Run: headless pygame with SDL's dummy video driver; simulated clock (each Clock.tick advances the game by its frame time, no real sleeping); random seed 0; keys injected as events and as key.get_pressed() state; no mouse input; restart key SPACE tapped at the start of phases 3 and 4.
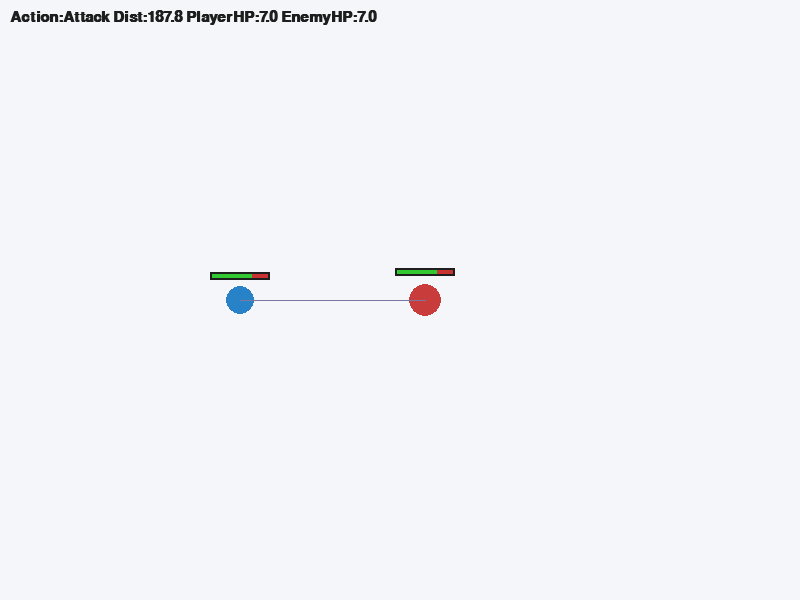
Frame 1 of 4 · flips 1–60 · no input
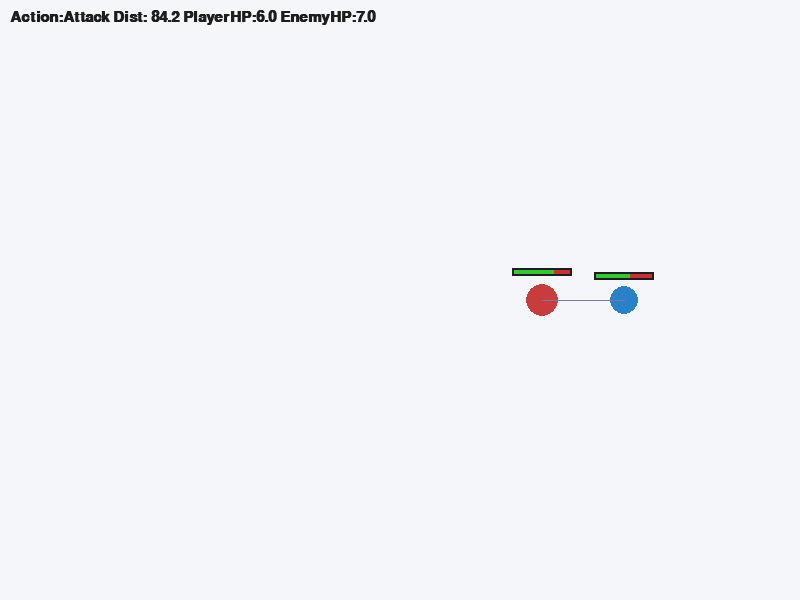
Frame 2 of 4 · flips 61–180 · tapped SPACE, RETURN · held RIGHT (→), D
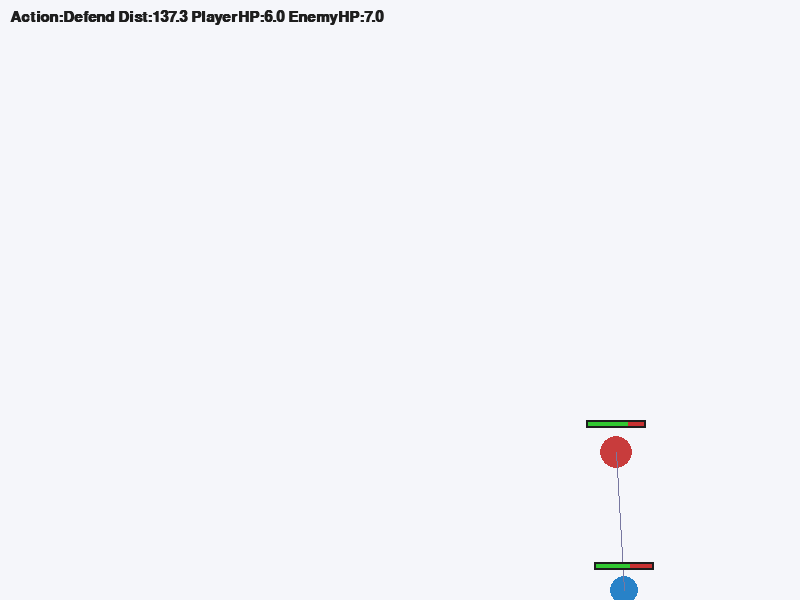
Frame 3 of 4 · flips 181–300 · tapped SPACE · held DOWN (↓), S
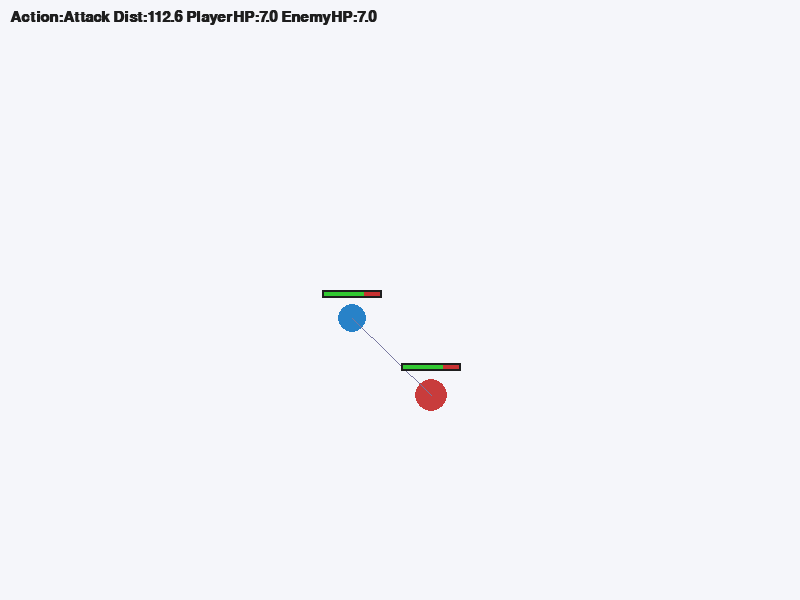
Frame 4 of 4 · flips 301–420 · tapped SPACE · held LEFT (←), A, UP (↑), W

The pygame program that drew these frames:

#!/usr/bin/env python3
# Pygame Enemy AI — fuzzy decides Flee/Defend/Attack with combat + player attack + game over + boundaries
import pygame, numpy as np, time, sys

WIDTH, HEIGHT = 800, 600
PLAYER_SPEED = 200
ENEMY_SPEED = 140

def trapmf(x, a, b, c, d):
    y = np.zeros_like(x, dtype=float)
    if b > a:
        m = (x > a) & (x < b)
        y[m] = (x[m] - a) / (b - a)
    y[(x >= b) & (x <= c)] = 1.0
    if d > c:
        m = (x > c) & (x < d)
        y[m] = (d - x[m]) / (d - c)
    return y

# Fuzzy sets
U = np.arange(0, 11, 1)
dist_near = trapmf(U, 0, 0, 2, 5)
dist_med = trapmf(U, 3, 5, 6, 8)
dist_far = trapmf(U, 6, 8, 10, 10)

low = trapmf(U, 0, 0, 3, 5)
med = trapmf(U, 4, 5, 6, 7)
high = trapmf(U, 6, 7, 10, 10)

def mu(arr, x): 
    return float(np.interp(x, U, arr))

def fuzzy_decide(distance, p_hp, e_hp):
    Dn, Dm, Df = mu(dist_near, distance), mu(dist_med, distance), mu(dist_far, distance)
    PL, PM, PH = mu(low, p_hp), mu(med, p_hp), mu(high, p_hp)
    EL, EM, EH = mu(low, e_hp), mu(med, e_hp), mu(high, e_hp)

    # Balanced rules
    s_flee = max(min(Dn, EL), min(Dm, EL), EL)
    s_defend = max(min(Dm, EM), min(Dm, EL), min(Df, EM), min(Df, EL), min(Dm, PM))
    s_attack = max(min(Dn, PH, EH), min(Dm, PH, EH), min(Df, PH, EH))

    if s_attack >= s_defend and s_attack >= s_flee:
        return "Attack"
    if s_flee >= s_defend:
        return "Flee"
    return "Defend"

def draw_hp_bar(screen, pos, hp, max_hp=10, width=60, height=8):
    """Draws an HP bar centered at pos."""
    x, y = pos
    pygame.draw.rect(screen, (200, 50, 50), (x - width // 2, y, width, height))  # background
    hp_width = int(width * (hp / max_hp))
    pygame.draw.rect(screen, (50, 200, 50), (x - width // 2, y, hp_width, height))  # current HP
    pygame.draw.rect(screen, (30, 30, 30), (x - width // 2, y, width, height), 2)  # border

def game_over(screen, font, winner):
    """Show game over screen and wait a few seconds."""
    screen.fill((20, 20, 20))
    msg = f"GAME OVER — {winner} wins!"
    text = font.render(msg, True, (240, 240, 240))
    rect = text.get_rect(center=(WIDTH // 2, HEIGHT // 2))
    screen.blit(text, rect)
    pygame.display.flip()
    pygame.time.wait(3000)
    pygame.quit()
    sys.exit()

def main():
    pygame.init()
    screen = pygame.display.set_mode((WIDTH, HEIGHT))
    clock = pygame.time.Clock()
    font = pygame.font.SysFont("consolas", 22, bold=True)

    player = pygame.Vector2(WIDTH * 0.3, HEIGHT * 0.5)
    enemy = pygame.Vector2(WIDTH * 0.7, HEIGHT * 0.5)
    p_hp, e_hp = 7.0, 7.0

    last_hit_time = 0
    hit_cooldown = 0.8  # seconds

    last_attack_time = 0
    attack_cooldown = 0.6  # seconds (for player attack)

    running = True
    while running:
        dt = clock.tick(60) / 1000.0
        for e in pygame.event.get():
            if e.type == pygame.QUIT:
                running = False
            elif e.type == pygame.KEYDOWN:
                if e.key == pygame.K_ESCAPE: 
                    running = False
                elif e.key == pygame.K_q: 
                    p_hp = max(0, p_hp - 1)
                elif e.key == pygame.K_w: 
                    p_hp = min(10, p_hp + 1)
                elif e.key == pygame.K_o: 
                    e_hp = max(0, e_hp - 1)
                elif e.key == pygame.K_p: 
                    e_hp = min(10, e_hp + 1)

        # Player movement
        keys = pygame.key.get_pressed()
        vel = pygame.Vector2(
            keys[pygame.K_RIGHT] - keys[pygame.K_LEFT],
            keys[pygame.K_DOWN] - keys[pygame.K_UP]
        )
        if vel.length_squared():
            vel = vel.normalize() * PLAYER_SPEED * dt
        player += vel
        player.x = max(10, min(WIDTH - 10, player.x))
        player.y = max(10, min(HEIGHT - 10, player.y))

        # Enemy decision-making
        delta = player - enemy
        dist_px = delta.length()
        action = fuzzy_decide(min(dist_px / 40, 10), p_hp, e_hp)
        dir = delta.normalize() if dist_px > 0 else pygame.Vector2(1, 0)

        if action == "Attack":
            enemy += dir * ENEMY_SPEED * dt
        elif action == "Flee":
            enemy -= dir * ENEMY_SPEED * dt
        else:  # Defend
            target = dist_px - 160
            enemy += dir * (target * 0.8) * dt

        # Clamp enemy inside the screen
        enemy.x = max(10, min(WIDTH - 10, enemy.x))
        enemy.y = max(10, min(HEIGHT - 10, enemy.y))

        # Combat check (collision damage)
        now = time.time()
        if dist_px < (14 + 16):  # touching
            if now - last_hit_time > hit_cooldown:
                if action == "Attack":
                    p_hp = max(0, p_hp - 1)
                else:  # Defend or Flee
                    e_hp = max(0, e_hp - 1)
                last_hit_time = now

        # Player attack (SPACE)
        if keys[pygame.K_SPACE] and dist_px < 40:  # close enough
            if now - last_attack_time > attack_cooldown:
                e_hp = max(0, e_hp - 1)
                last_attack_time = now

        # Check for game over
        if p_hp <= 0:
            game_over(screen, font, "Enemy")
        if e_hp <= 0:
            game_over(screen, font, "Player")

        # Drawing
        screen.fill((245, 246, 250))
        pygame.draw.circle(screen, (40, 130, 200), (int(player.x), int(player.y)), 14)
        pygame.draw.circle(screen, (200, 60, 60), (int(enemy.x), int(enemy.y)), 16)
        pygame.draw.line(screen, (120, 120, 160), player, enemy, 1)

        draw_hp_bar(screen, (int(player.x), int(player.y) - 28), p_hp)
        draw_hp_bar(screen, (int(enemy.x), int(enemy.y) - 32), e_hp)

        info = f"Action:{action} Dist:{dist_px:5.1f} PlayerHP:{p_hp:.1f} EnemyHP:{e_hp:.1f}"
        screen.blit(font.render(info, True, (30, 30, 30)), (10, 10))

        pygame.display.flip()

    pygame.quit()

if __name__ == "__main__":
    main()
